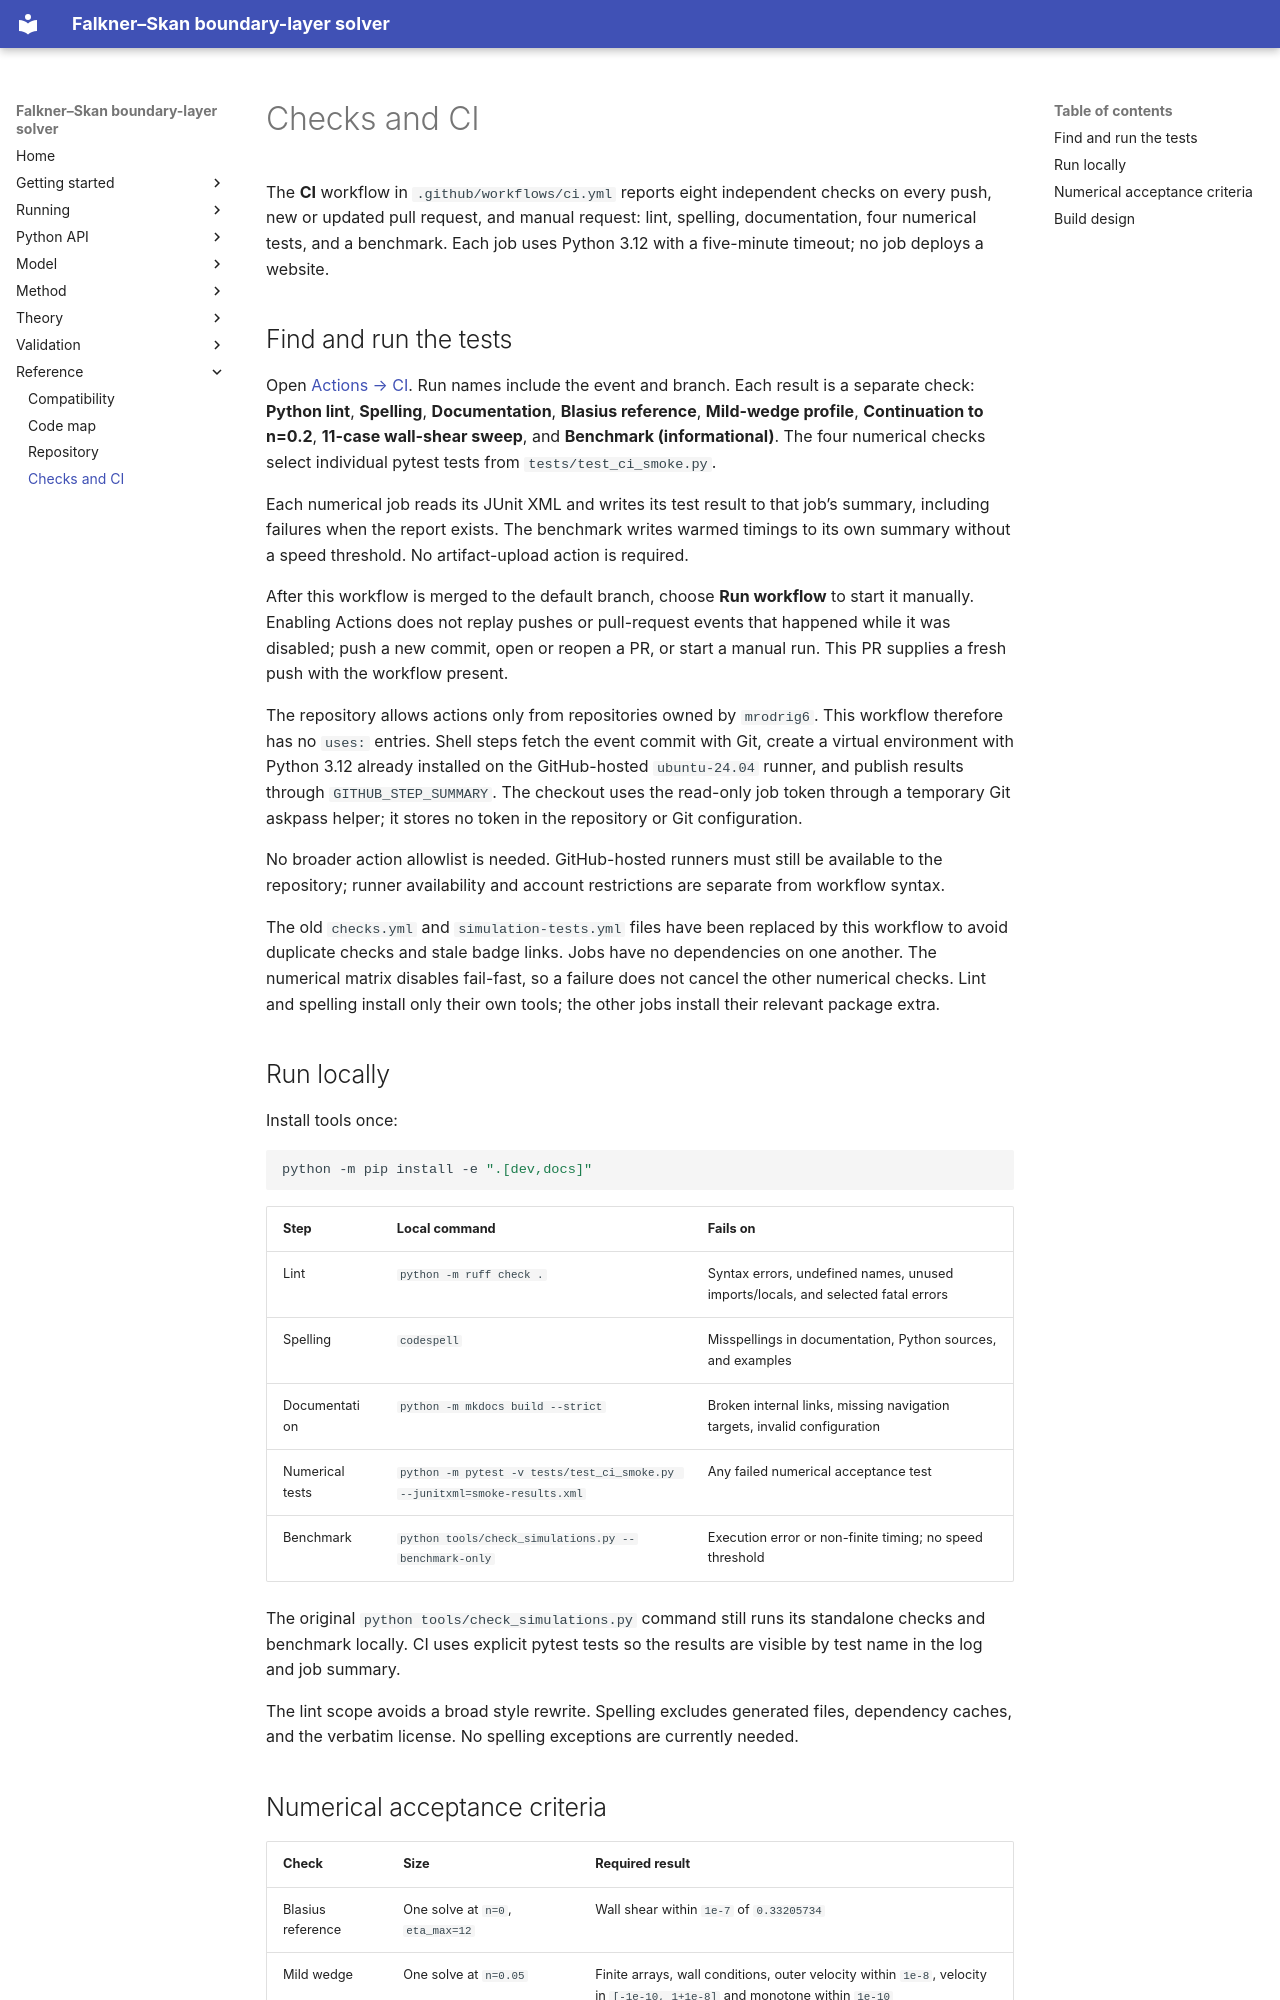

repository: mrodrig6/basic_faulkner_skan · page: reference/ci.html · generator: mkdocs

# Checks and CI

The **CI** workflow in `.github/workflows/ci.yml` reports eight independent checks on every push, new or updated pull request, and manual request: lint, spelling, documentation, four numerical tests, and a benchmark. Each job uses Python 3.12 with a five-minute timeout; no job deploys a website.

## Find and run the tests

Open [Actions → CI](https://github.com/mrodrig6/basic_faulkner_skan/actions/workflows/ci.yml). Run names include the event and branch. Each result is a separate check: **Python lint**, **Spelling**, **Documentation**, **Blasius reference**, **Mild-wedge profile**, **Continuation to n=0.2**, **11-case wall-shear sweep**, and **Benchmark (informational)**. The four numerical checks select individual pytest tests from `tests/test_ci_smoke.py`.

Each numerical job reads its JUnit XML and writes its test result to that job’s summary, including failures when the report exists. The benchmark writes warmed timings to its own summary without a speed threshold. No artifact-upload action is required.

After this workflow is merged to the default branch, choose **Run workflow** to start it manually. Enabling Actions does not replay pushes or pull-request events that happened while it was disabled; push a new commit, open or reopen a PR, or start a manual run. This PR supplies a fresh push with the workflow present.

The repository allows actions only from repositories owned by `mrodrig6`. This workflow therefore has no `uses:` entries. Shell steps fetch the event commit with Git, create a virtual environment with Python 3.12 already installed on the GitHub-hosted `ubuntu-24.04` runner, and publish results through `GITHUB_STEP_SUMMARY`. The checkout uses the read-only job token through a temporary Git askpass helper; it stores no token in the repository or Git configuration.

No broader action allowlist is needed. GitHub-hosted runners must still be available to the repository; runner availability and account restrictions are separate from workflow syntax.

The old `checks.yml` and `simulation-tests.yml` files have been replaced by this workflow to avoid duplicate checks and stale badge links. Jobs have no dependencies on one another. The numerical matrix disables fail-fast, so a failure does not cancel the other numerical checks. Lint and spelling install only their own tools; the other jobs install their relevant package extra.

## Run locally

Install tools once:

```bash
python -m pip install -e ".[dev,docs]"
```

| Step | Local command | Fails on |
|---|---|---|
| Lint | `python -m ruff check .` | Syntax errors, undefined names, unused imports/locals, and selected fatal errors |
| Spelling | `codespell` | Misspellings in documentation, Python sources, and examples |
| Documentation | `python -m mkdocs build --strict` | Broken internal links, missing navigation targets, invalid configuration |
| Numerical tests | `python -m pytest -v tests/test_ci_smoke.py --junitxml=smoke-results.xml` | Any failed numerical acceptance test |
| Benchmark | `python tools/check_simulations.py --benchmark-only` | Execution error or non-finite timing; no speed threshold |

The original `python tools/check_simulations.py` command still runs its standalone checks and benchmark locally. CI uses explicit pytest tests so the results are visible by test name in the log and job summary.

The lint scope avoids a broad style rewrite. Spelling excludes generated files, dependency caches, and the verbatim license. No spelling exceptions are currently needed.
